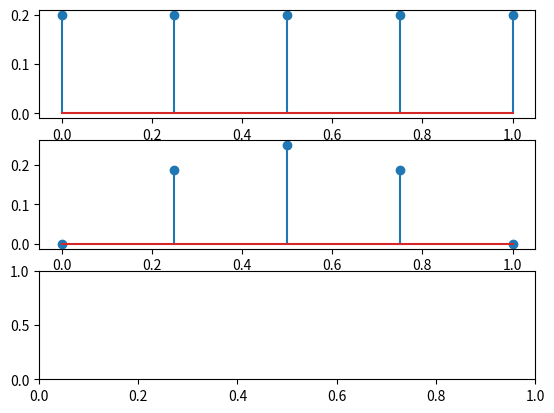

Source code (Python): (Note: this script raises an exception after producing the figure.)
# -*- coding: utf-8 -*-
"""
Spyder Editor

This is a temporary script file.
"""

import numpy as np
import matplotlib.pyplot as plt

fig = plt.figure()
#input the data set
#data = np.array([1,1,1,1,1,0,0,0,0,0])
#the theta values
trials = 2;
#theta = np.linspace(0,1,num = 1000)
theta = np.array([[0],[0.25],[0.5],[0.75],[1]])
p_theta = np.ones(len(theta))
p_theta = p_theta/len(theta)

x = np.column_stack((theta, p_theta))
ax1 = fig.add_subplot(311)
ax1.stem(theta,p_theta)

#p_theta_n = np.linalg.inv(p_theta)
#take number of heads as inpu10
h = 1;
t = trials-1;

like_fun = (pow(theta,h))*(pow((1-theta),t))

ax2 = fig.add_subplot(312)
ax2.stem(theta,like_fun)

post_prob = np.zeros(len(theta))
post_prob = like_fun*(p_theta)

ax3 = fig.add_subplot(313)
ax3.stem(theta,post_prob,'-')
p_d1 = 0

plt.show()


